Run: headless pygame with SDL's dummy video driver; simulated clock (each Clock.tick advances the game by its frame time, no real sleeping); random seed 0; keys injected as events and as key.get_pressed() state; mouse plan: one left click at the window centre at the start of phase 2, then a move to the lower-right quarter at the start of phase 3.
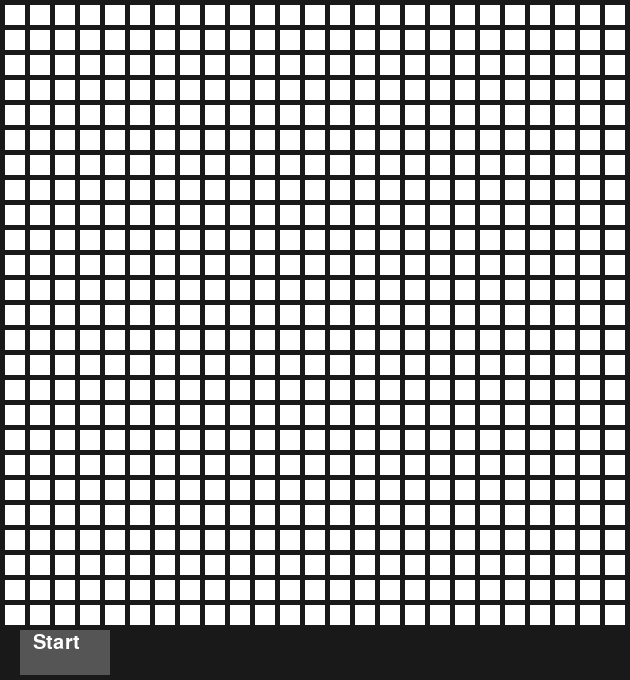
Frame 1 of 4 · flips 1–60 · no input
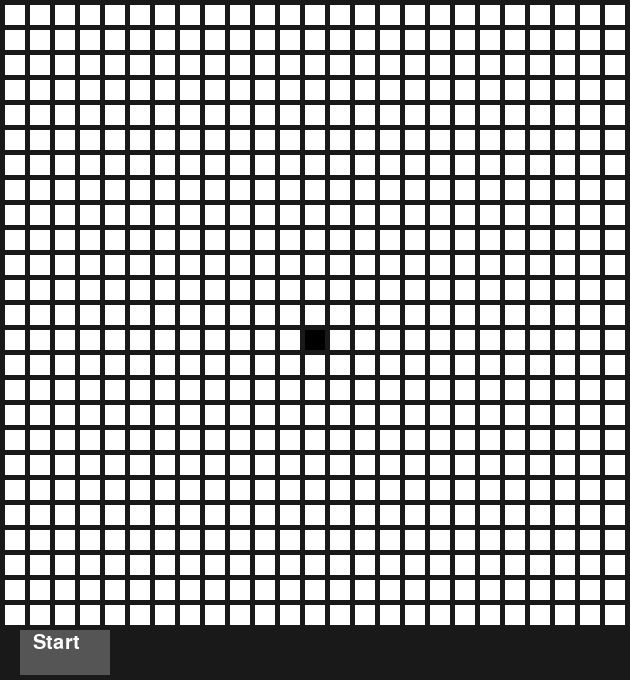
Frame 2 of 4 · flips 61–180 · clicked the window centre · tapped SPACE, RETURN · held RIGHT (→), D
Frame 3 of 4 · flips 181–300 · moved the mouse to the lower-right quarter · held DOWN (↓), S · screen unchanged from frame 2, image omitted
Frame 4 of 4 · flips 301–420 · held LEFT (←), A, UP (↑), W · screen unchanged from frame 3, image omitted

The pygame program that drew these frames:

import pygame

pygame.init()

# ---Functions---


# ---Initialize game variables---

# width and height of the window
size = (630,680)
window = pygame.display.set_mode(size)

# make colors
black = (0, 0, 0)
white = (255, 255, 255)
dark_gray = (25, 25, 25)
gray = (85, 85, 85)
light_gray = (125, 225, 125)

# set caption
pygame.display.set_caption("Game of Life")

# size of cells
width = 20
height = 20
margin = 5

# grid size
grid = [[0 for x in range(25)] for y in range(25)]

# control fps
clock = pygame.time.Clock()

# font
font_impact = pygame.font.SysFont('impact',30)

# text for buttons
text_start = font_impact.render('Start', True, white)


# ---Running the game---
run = True
while run:
    # mouse position
    pos = pygame.mouse.get_pos()

    # check for user input
    for event in pygame.event.get():
        # if game is closed, exit loop
        if event.type == pygame.QUIT:
            run = False

        # perform an action when the user clicks something
        elif event.type == pygame.MOUSEBUTTONDOWN:
            # start button
            if 20 <= pos[0] <= 90 and 630 <= pos[1] <= 45: 
                pygame.quit()
            # cells
            else:
                col = pos[0] // (width + margin)
                row = pos[1] // (height + margin)
                grid[row][col] = 1
        

    # draw the grid
    window.fill(dark_gray)
    for row in range(25):
        for col in range(25):
            if grid[row][col] == 1:
                color = black
            else:
                color = white
            pygame.draw.rect(window, color, [margin + (margin + width) * col, margin + (margin + height) * row, width, height])
    
    # create buttons

    # start
    if 20 <= pos[0] <= 90 and 630 <= pos[1] <= 45: 
        pygame.draw.rect(window, black, [20, 630, 90, 45])    
    else: 
        pygame.draw.rect(window, gray, [20, 630, 90, 45])
    window.blit(text_start, (33, 633)) 

    # update screen
    pygame.display.update()

    # fps
    clock.tick(60)

pygame.quit()
